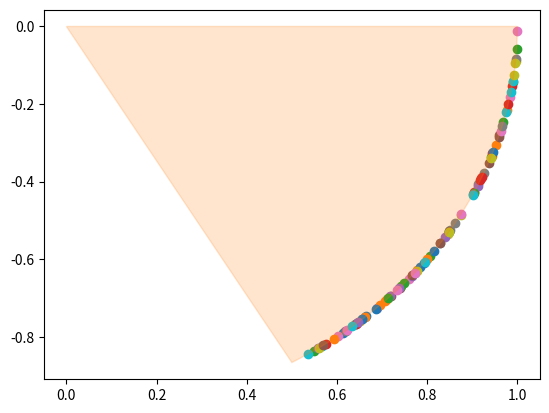

The matplotlib source for this figure:
# %%
from __future__ import annotations
from numpy.typing import ArrayLike
import numpy as np
from dataclasses import dataclass
from typing import Tuple
from matplotlib import pyplot as plt 
from matplotlib import patches
import random

Position = ArrayLike
Velocity = ArrayLike
Matrix = ArrayLike
Angle = float

@dataclass
class State:
    """Models a state in SE(2), that is R^2 x [0, 2pi)"""
    pos: Position
    angle: Angle

    def to_tuple(self) -> Tuple[float, float, float]:
        """Converts the state to a tuple."""
        return (self.pos[0], self.pos[1], self.angle)

    def angle_complement(self) -> State:
        """Returns the same state, with the angle fliped 180 degrees."""
        return State(self.pos, (np.pi + self.angle) % (2 * np.pi))

    def __repr__ (self) -> str:
        return f"{(round(float(self.pos[0]), 2), round(float(self.pos[1]), 2), round(self.angle, 2))}"

class AngleInterval:

    def __init__ (self, a: float, b: float):
        """Used to model an angle interval between the angles a and b."""
        self.a = a % (2 * np.pi)
        self.b = b % (2 * np.pi)

    def intersects(self, other: AngleInterval) -> bool:
        """Checks if the two angle intervals intercepts each other"""
        return any([self.contains(other.a), self.contains(other.b), 
                    other.contains(self.a), other.contains(self.b)])

    def contains(self, psi: Angle) -> bool:
        """Checks if psi is contained within the interval"""
        if self.a < self.b:
            return self.a <= psi and psi <= self.b
        else:
            # Check if it is in the compliment of [b, a]
            return (self.b <= psi and psi < 2 * np.pi) or (psi >= 0 and psi <= self.a)
        
    def plot(self, ancour: Position, r: float, color: str, alpha: float):
        """Plots the angle as a circle arc of radius r with a center at the ancour point"""
        # The angles from the centers 
        #a0, b0 = (self.a + np.pi) % (2 * np.pi), (self.b + np.pi) % (2 * np.pi)
        if self.a < self.b:
            angles = np.linspace(self.a, self.b, 50) 
        else:
            angles = np.linspace(self.a, (2 * np.pi) * (self.a // (2 * np.pi) + 1) + self.b, 50)

        points_on_arc = np.vstack((ancour[0] + r * np.cos(angles),  
                                   ancour[1] + r * np.sin(angles)))
        points = np.vstack([points_on_arc.T, ancour])

        cone = patches.Polygon(points, closed=True, color = color, alpha = alpha)
        plt.gca().add_patch(cone)

    def generate_uniform_angle(self) -> Angle:
        """Generates a random angle from the angle interval, uniformly."""
        if self.a < self.b:
            return np.random.uniform(self.a, self.b)
        
        # Either generate an angle above or below the x axis depending on the proporition of the 
        # propotion of the arc described by the angle interval being above / below the x axis.
        elif random.choices([0, 1], weights = [self.b, 2 * np.pi - self.a], k = 1)[0] == 1:
            return np.random.uniform(self.a, 2 * np.pi)
        else:
            return np.random.uniform(0, self.b)

    def __repr__ (self) -> str:
        """Returns a string representation of the angle interval."""
        return f"[{round(self.a, 3)}; {round(self.b, 3)}]"

    def constrain(self, psi: Angle) -> Angle:
        """Constrain psi to the angle interval."""
        psi %= (2 * np.pi)
        if self.a < self.b and psi < self.a:
            return self.a
        elif self.a < self.b and psi > self.b:
            return self.b
        elif self.a > self.b and psi < self.b:
            return self.b
        elif self.a > self.b and psi > self.a:
            return self.a
        else:
            return psi

if __name__ == "__main__":
    interval = AngleInterval(5 / 3 * np.pi, 0)
    for _ in range(100):
        angle = interval.generate_uniform_angle()
        position = np.array([np.cos(angle), np.sin(angle)])
        plt.scatter(*position)
    interval.plot(np.array([0, 0]), 1, "tab:orange", 0.2)

